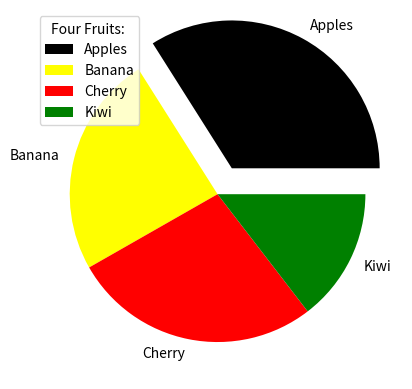

The script that saved this image:

import matplotlib.pyplot as plt
import numpy as np

x = np.array([35,25,28,15])
mylabels = ["Apples", "Banana", "Cherry", "Kiwi"]
mycolors = ["black", "yellow", "red", "green"]
myexplode = [0.2, 0, 0, 0]
plt.pie(x,
labels= mylabels,
startangle= 0,
shadow= False,
colors= mycolors,
explode= myexplode)

plt.legend(title = "Four Fruits: ")
plt.show()

